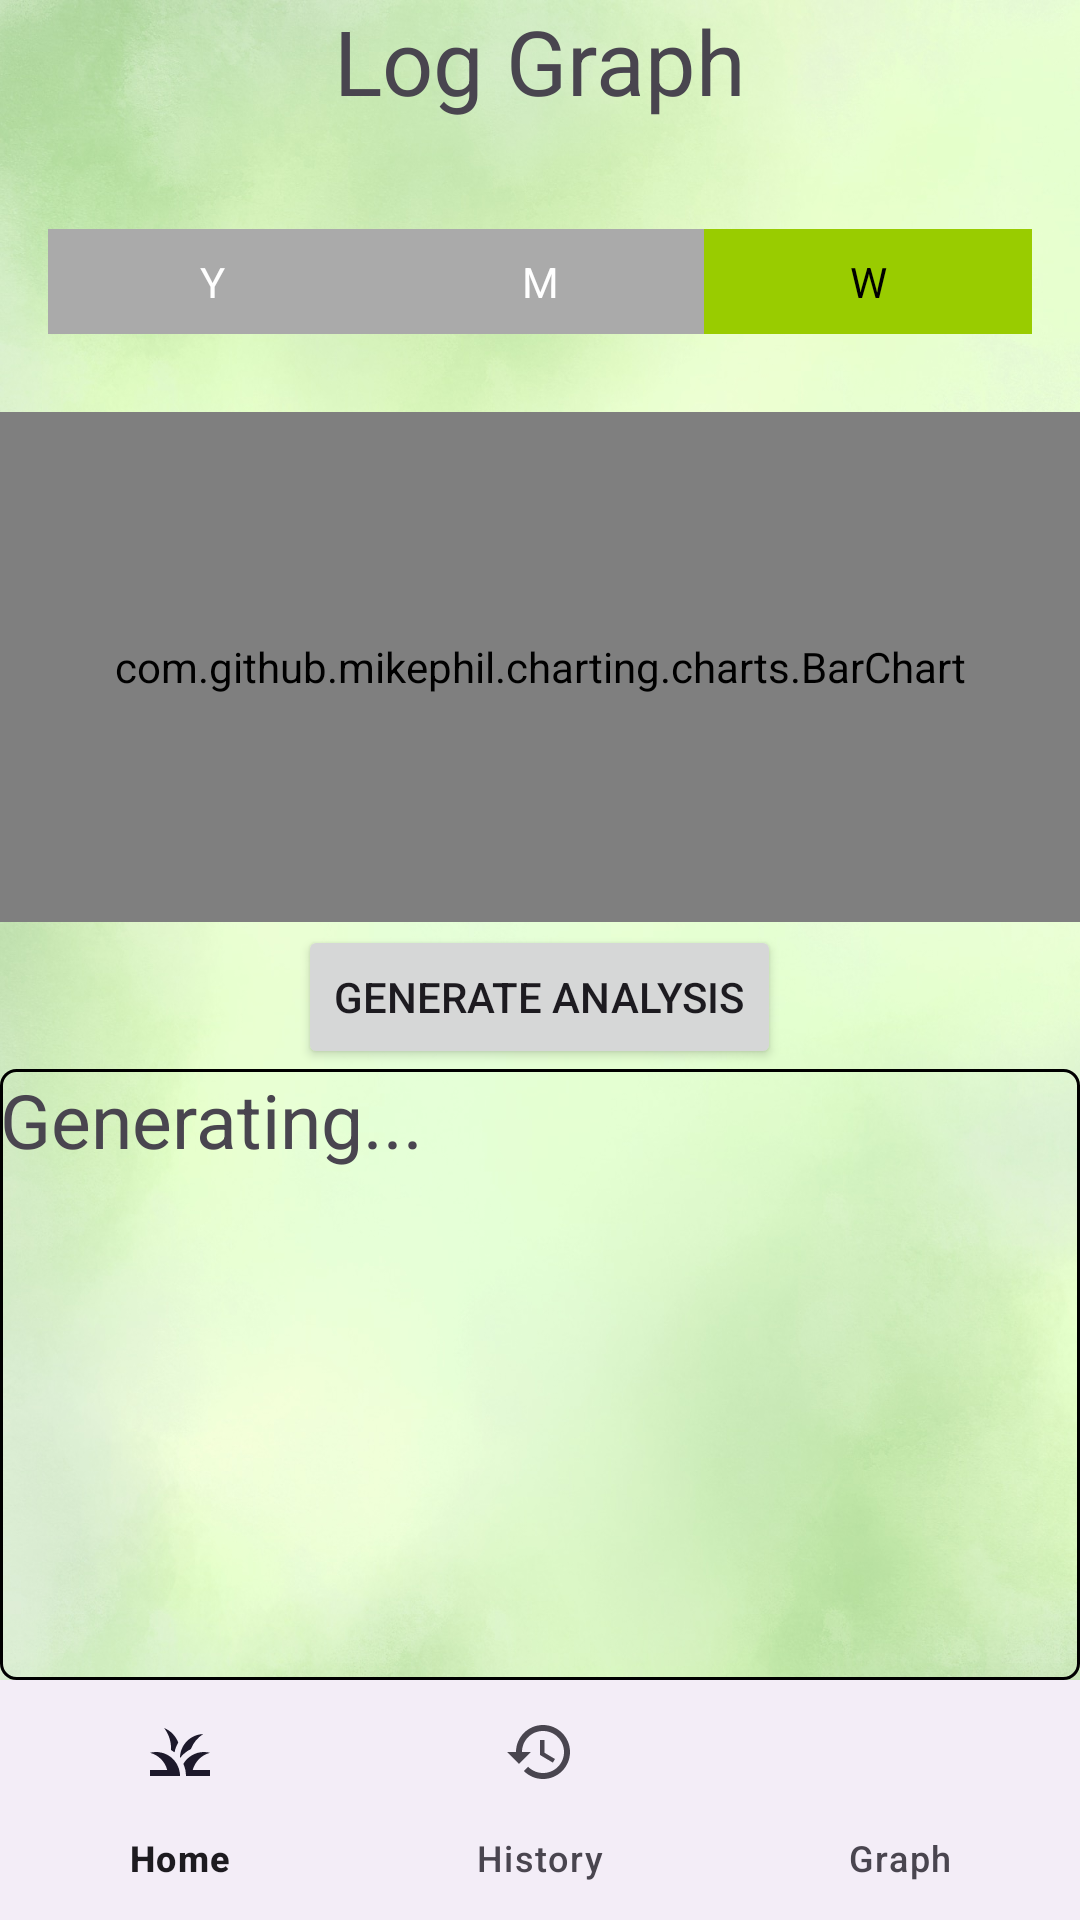

The Android layout XML behind this screen, and the referenced resources:
<!-- AndroidManifest.xml: application theme Theme.MindfulMeadowApp -->
<!-- res/layout/activity_graph_week.xml -->
<?xml version="1.0" encoding="utf-8"?>
<RelativeLayout xmlns:android="http://schemas.android.com/apk/res/android"
    xmlns:app="http://schemas.android.com/apk/res-auto"
    xmlns:tools="http://schemas.android.com/tools"
    android:id="@+id/week_layout"
    android:layout_width="match_parent"
    android:layout_height="match_parent"
    android:background="@drawable/green_background"
    tools:context=".Graph_WeekActivity">

    <TextView
        android:id="@+id/tv_1"
        android:layout_width="match_parent"
        android:layout_height="wrap_content"
        android:text="Log Graph"
        android:textSize="30sp"
        android:gravity="center"
        />


    
    <LinearLayout
        android:id="@+id/timeSpanSelector"
        android:layout_width="match_parent"
        android:layout_height="wrap_content"
        android:orientation="horizontal"
        android:gravity="center"
        android:padding="16dp"
        android:layout_below="@+id/tv_1"
        android:layout_marginTop="20dp">

        <TextView
            android:id="@+id/tv_year"
            android:layout_width="0dp"
            android:layout_height="wrap_content"
            android:layout_weight="1"
            android:gravity="center"
            android:padding="8dp"
            android:text="Y"
            android:textColor="@android:color/white"
            android:background="@android:color/darker_gray" />

        <TextView
            android:id="@+id/tv_month"
            android:layout_width="0dp"
            android:layout_height="wrap_content"
            android:layout_weight="1"
            android:gravity="center"
            android:padding="8dp"
            android:text="M"
            android:textColor="@android:color/white"
            android:background="@android:color/darker_gray" />

        <TextView
            android:id="@+id/tv_week"
            android:layout_width="0dp"
            android:layout_height="wrap_content"
            android:layout_weight="1"
            android:gravity="center"
            android:padding="8dp"
            android:text="W"
            android:textColor="@android:color/black"
            android:background="@android:color/holo_green_light" />
    </LinearLayout>

    <LinearLayout
        android:layout_width="match_parent"
        android:layout_height="wrap_content"
        android:orientation="vertical"
        android:layout_below="@id/timeSpanSelector"
        android:layout_above="@id/bottomNavigationView"
        android:layout_marginTop="10dp">

        
        <com.github.mikephil.charting.charts.BarChart
            android:id="@+id/barchart_1"
            android:layout_width="match_parent"
            android:layout_height="0dp"
            android:layout_weight="1"
            android:padding="10dp"/>

        <Button
            android:id="@+id/btn_analysis"
            android:layout_width="wrap_content"
            android:layout_height="wrap_content"
            android:text="Generate Analysis"
            android:layout_marginTop="1dp"
            android:layout_gravity="center"/>

        
        <TextView
            android:id="@+id/tv_analysis"
            android:layout_width="match_parent"
            android:layout_height="wrap_content"
            android:layout_weight="1"
            android:text="Generating..."
            android:textSize="25sp"
            android:background="@drawable/et_background"/>

    </LinearLayout>

    
    <com.google.android.material.bottomnavigation.BottomNavigationView
        android:id="@+id/bottomNavigationView"
        android:layout_width="match_parent"
        android:layout_height="wrap_content"
        android:layout_alignParentBottom="true"
        app:menu="@menu/bottom_navi_menu"
        />

</RelativeLayout>
<!-- resources referenced by this layout -->
<resources>
  <!-- drawable et_background (drawable) -->
  <?xml version="1.0" encoding="utf-8"?>
  <shape xmlns:android="http://schemas.android.com/apk/res/android">
  
      <stroke
          android:width="1dp"
          android:color="@color/black"
          />
  
      <corners
          android:radius="5dp"
          />
  
  </shape>
  <!-- drawable green_background: jpg bitmap (drawable, 235346 bytes) -->
  <style name="Theme.MindfulMeadowApp" parent="Base.Theme.MindfulMeadowApp" />
  <color name="black">#FF000000</color>
  <style name="Base.Theme.MindfulMeadowApp" parent="Theme.Material3.DayNight.NoActionBar">
          
          
      </style>
</resources>
